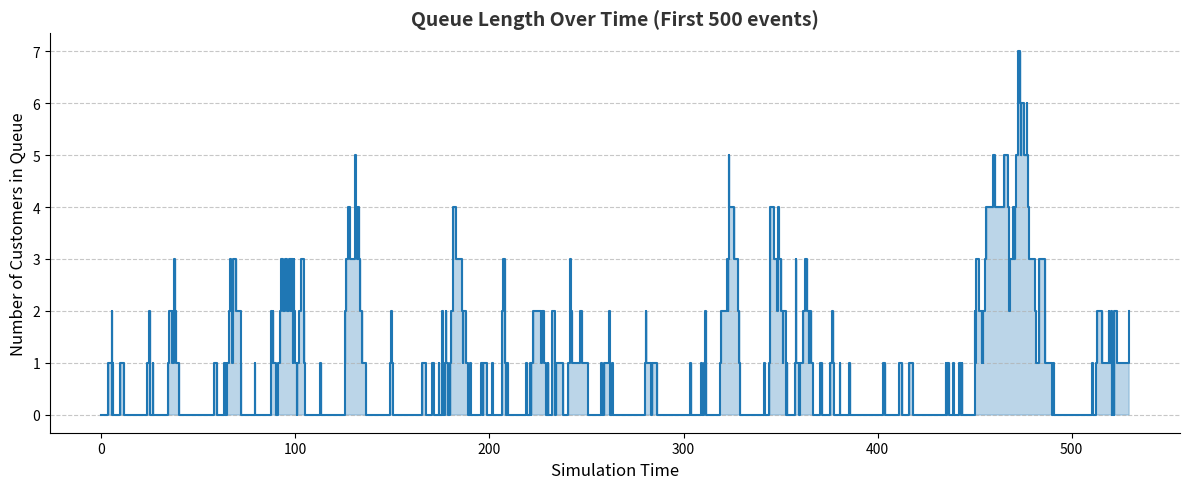

Python code for this plot:
import numpy as np
import matplotlib.pyplot as plt

# ==========================================
# 1. Initialization and Parameters
# ==========================================
np.random.seed(42) # For reproducible results

MEAN_INTERARRIVAL = 2.0  # Mean time between arrivals (1/lambda)
MEAN_SERVICE = 1.5       # Mean time to serve a customer (1/mu)
MAX_CUSTOMERS = 1000     # Maximum number of customers to simulate

# Simulation State Variables
clock = 0.0              # Current simulation time
server_busy = False      # Server state (True if busy, False if idle)
queue = []               # Queue holding arrival times of waiting customers

# Statistical Counters
total_delay = 0.0        # Sum of delays of all customers
area_queue = 0.0         # Integral of queue length over time
area_server = 0.0        # Integral of server busy time
customers_delayed = 0    # Number of customers who have completed their delay

# Event List
# We use exponential distribution for M/M/1 queue
next_arrival = np.random.exponential(MEAN_INTERARRIVAL)
next_departure = float('inf') # No departures initially

# Data collection for plotting
time_points = [0.0]
queue_lengths = [0]

# ==========================================
# 2. Simulation Loop
# ==========================================
while customers_delayed < MAX_CUSTOMERS:
    # Determine the next event (Arrival or Departure)
    next_event_time = min(next_arrival, next_departure)
    
    # Update area statistics before advancing the clock
    time_since_last_event = next_event_time - clock
    area_queue += len(queue) * time_since_last_event
    area_server += (1 if server_busy else 0) * time_since_last_event
    
    # Advance clock to next event time
    clock = next_event_time
    
    # --- PROCESS ARRIVAL EVENT ---
    if next_arrival <= next_departure:
        if server_busy:
            # Server is busy, customer joins the queue
            queue.append(clock)
        else:
            # Server is idle, customer starts service immediately (delay = 0)
            server_busy = True
            next_departure = clock + np.random.exponential(MEAN_SERVICE)
        
        # Schedule the next arrival
        next_arrival = clock + np.random.exponential(MEAN_INTERARRIVAL)
        
    # --- PROCESS DEPARTURE EVENT ---
    else:
        customers_delayed += 1
        
        if len(queue) > 0:
            # Queue is not empty, next customer starts service
            arrival_time = queue.pop(0)
            delay = clock - arrival_time
            total_delay += delay
            
            # Schedule this customer's departure
            next_departure = clock + np.random.exponential(MEAN_SERVICE)
        else:
            # Queue is empty, server becomes idle
            server_busy = False
            next_departure = float('inf')
            
    # Record data for visualization
    time_points.append(clock)
    queue_lengths.append(len(queue))

# ==========================================
# 3. Calculate and Print Performance Measures
# ==========================================
avg_delay = total_delay / MAX_CUSTOMERS
avg_queue_length = area_queue / clock
server_utilization = area_server / clock
time_ended = clock

print("--- Simulation Results ---")
print(f"Mean Interarrival Time : {MEAN_INTERARRIVAL}")
print(f"Mean Service Time      : {MEAN_SERVICE}")
print(f"Number of Customers    : {MAX_CUSTOMERS}")
print("-" * 26)
print(f"Average Delay in Queue : {avg_delay:.4f} units")
print(f"Average Number in Queue: {avg_queue_length:.4f} customers")
print(f"Server Utilization     : {server_utilization:.4f} (Expected: {MEAN_SERVICE/MEAN_INTERARRIVAL:.4f})")
print(f"Time Simulation Ended  : {time_ended:.4f} units")


# ==========================================
# 4. Visualization (Attractive Look)
# ==========================================
plt.figure(figsize=(12, 5))
# Plotting a subset of the simulation to see the queue behavior clearly
limit = min(500, len(time_points))
plt.step(time_points[:limit], queue_lengths[:limit], where='post', color='#1f77b4', linewidth=1.5)

plt.fill_between(time_points[:limit], queue_lengths[:limit], step='post', alpha=0.3, color='#1f77b4')
plt.title("Queue Length Over Time (First 500 events)", fontsize=14, fontweight='bold', color='#333333')
plt.xlabel("Simulation Time", fontsize=12)
plt.ylabel("Number of Customers in Queue", fontsize=12)
plt.grid(axis='y', linestyle='--', alpha=0.7)
plt.gca().spines['top'].set_visible(False)
plt.gca().spines['right'].set_visible(False)
plt.tight_layout()
plt.show()
